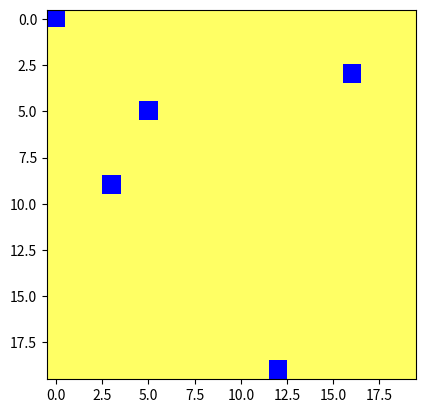

The script that saved this image:
import matplotlib.pyplot as pyplot
import matplotlib.animation as animation

import random

def onClick(event):
    global pause
    pause ^= True

class Snake:
    def __init__(self,board_size,board_color,snake_lenght,snake_color, head_color, obstacles_n, obstacles_color):
        self.board_color = board_color
        self.snake_color = snake_color
        self.head_color = head_color
        self.obstacles_color = obstacles_color
        self.board_size = board_size
        self.snake_length = 8
        self.obstacles = set()
        self.step = 0

        self.board = [[board_color for _ in range(board_size)] for _ in range(board_size)]

        self.put_obstacles(obstacles_n)

        self.snake = [(int(self.board_size/2), int(self.board_size/2))]
        self.direction = 'right'
        self.dirs = ['left','right','up','down']    

        self.ani = animation.FuncAnimation(pyplot.gcf(), self.run, interval=200)

        pyplot.imshow(self.board)
        pyplot.show()

    def put_obstacles(self, n):
        self.obstacles.add((0,0))
        while len(self.obstacles)<n:
            self.obstacles.add((random.randint(0,self.board_size-1),
                        random.randint(0,self.board_size-1)))

        for (y,x) in self.obstacles:
            self.board[y][x] = self.obstacles_color

    def oposite(self,dir):
        return {'left' : 'right', 'right' : 'left', 'up' : 'down', 'down' : 'up'}[dir]

    def collision(self):
        head = self.snake[-1]
        if len(self.snake)>2:
            tail = self.snake[:-1]
            if head in tail:
                return True
        if head in self.obstacles:
            return True
        return False

    def do_step(self, pop=True):
        (head_y, head_x) = self.snake[-1]
        new_direction = random.choice(list(
            filter(lambda x : x!=self.oposite(self.direction), self.dirs))+3*[self.direction])
        (new_y, new_x) = {'left' : (head_y, (head_x-1)%self.board_size),
                          'right' : (head_y, (head_x+1)%self.board_size),
                          'up' : ((head_y-1)%self.board_size, head_x),
                          'down' : ((head_y+1)%self.board_size, head_x)}[new_direction]
        
        self.snake.append((new_y,new_x))
        if pop:
            (old_y, old_x) = self.snake.pop(0)
            self.board[old_y][old_x] = self.board_color
        else:
            (old_y, old_x) = self.snake[0]
        
        self.board[new_y][new_x] = self.head_color
        self.direction = new_direction
        
        if len(self.snake)>1:
            (y,x) = self.snake[-2]
            self.board[y][x] = self.snake_color

    def run(self,_):
        
        if self.collision():
            self.ani.event_source.stop()
        else:
            self.do_step(self.step>self.snake_length)
            self.step+=1
        pyplot.imshow(self.board)
            


snake = Snake(20,(255,255,100),30,(0,200,00),(200,0,0),5,(0,0,255))
